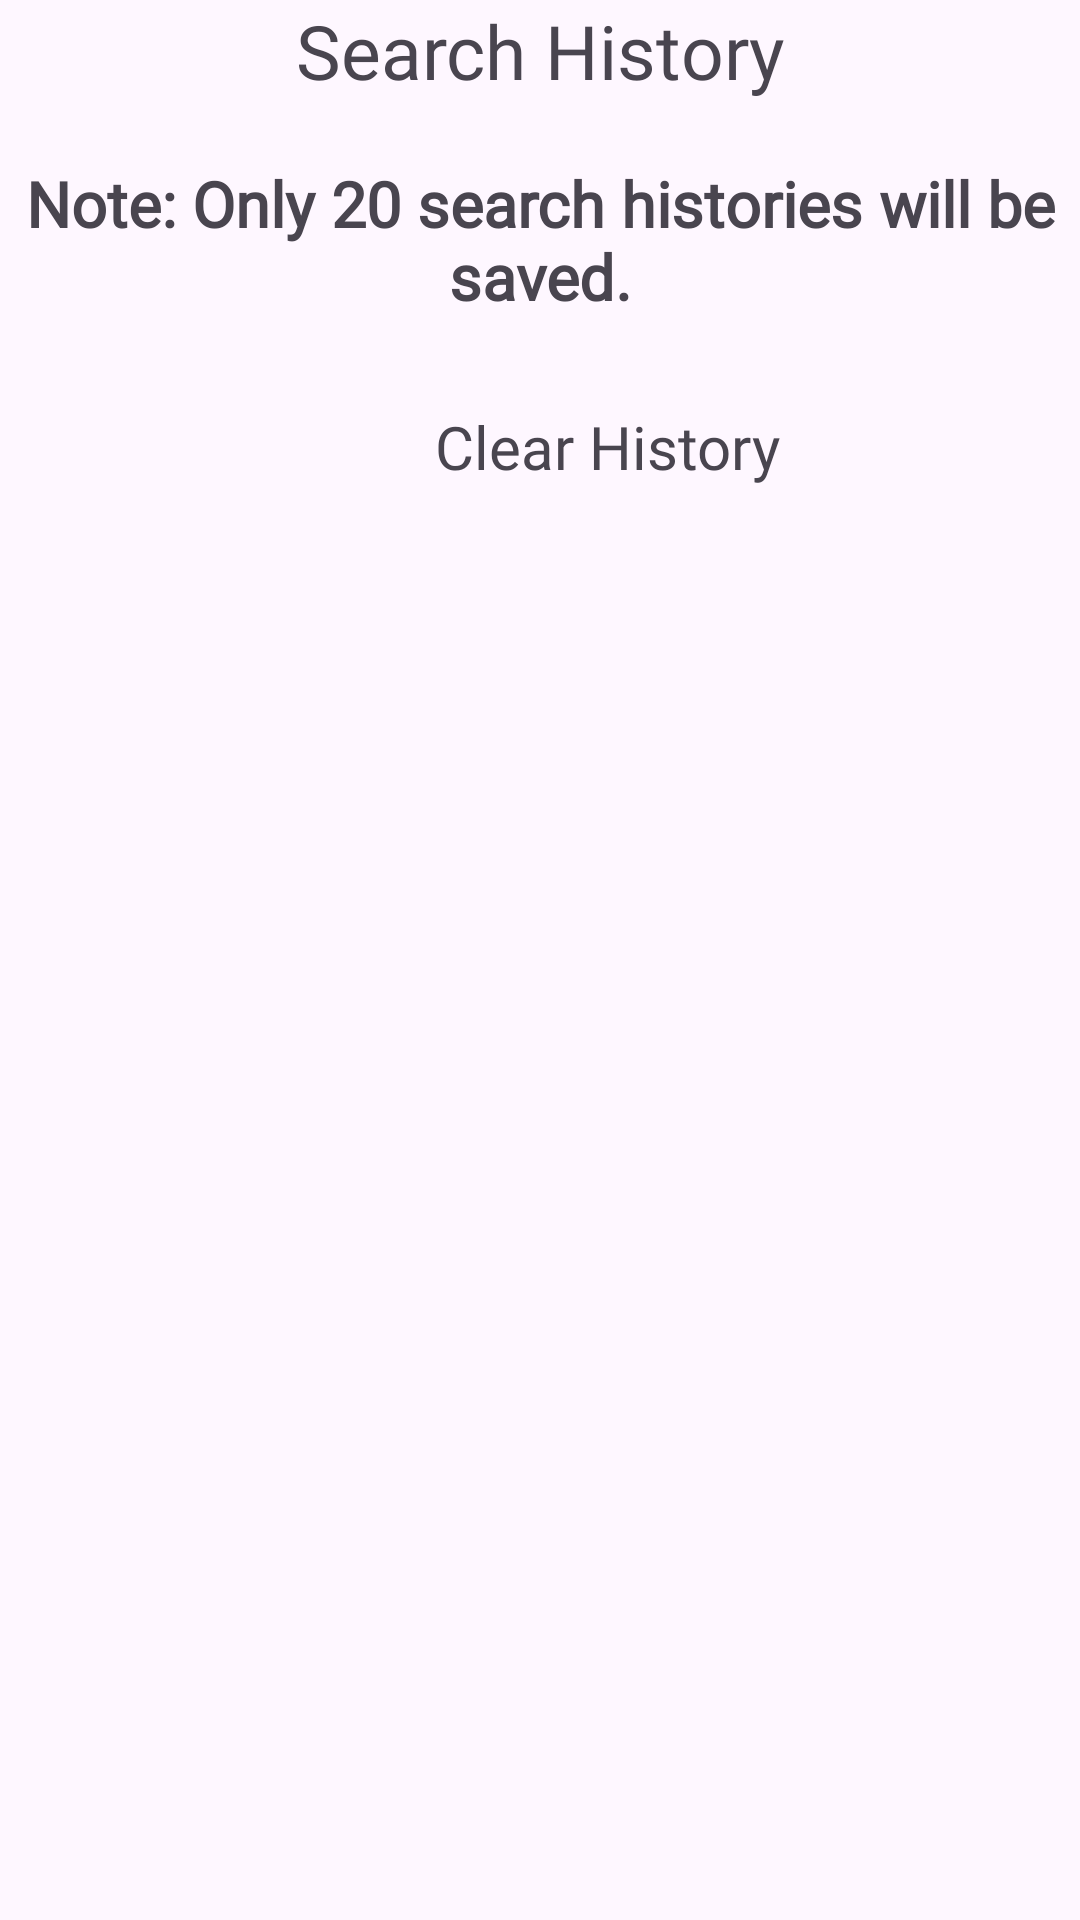

Write the Android layout XML for this screen, with the resource values it uses.
<!-- AndroidManifest.xml: application theme AppTheme -->
<!-- res/layout/search_history.xml -->
<?xml version="1.0" encoding="utf-8"?>
<LinearLayout xmlns:android="http://schemas.android.com/apk/res/android"
    android:layout_width="match_parent"
    android:orientation="vertical"
    xmlns:tools="http://schemas.android.com/tools"
    tools:context=".SearchHistory"
    android:layout_height="match_parent">
    <TextView
        android:layout_width="match_parent"
        android:layout_height="wrap_content"
        android:text="Search History"
        android:fontFamily="@font/opensansmedium"
        android:gravity="center"
        android:textSize="25dp"
        />
    <TextView
        android:layout_marginTop="20dp"
        android:layout_marginBottom="20dp"
        android:textAlignment="center"
        android:layout_width="match_parent"
        android:fontFamily="@font/opensansmedium"
        android:layout_height="wrap_content"
        android:text="Note: Only 20 search histories will be saved."
        android:textStyle="bold"
        android:textSize="21dp"
        />
  <LinearLayout
      android:layout_width="wrap_content"
      android:layout_height="wrap_content"
      android:orientation="horizontal"
      android:layout_gravity="center"
      android:id="@+id/deleteLay"
      >
      <ImageView
          android:layout_width="25dp"
          android:layout_height="25dp"
          android:layout_margin="10dp"
          android:layout_marginLeft="20dp"
          android:id="@+id/deleteIcon"
          />
      <TextView
          android:layout_width="wrap_content"
          android:layout_height="match_parent"
          android:text="Clear History"
          android:gravity="center"
          android:textColor="@color/red"
          android:fontFamily="@font/opensansmedium"
          android:textSize="20dp"
          />
  </LinearLayout>
   <ListView
       android:layout_width="match_parent"
       android:layout_height="wrap_content"
       android:id="@+id/searches"
       android:padding="9dp"
       />
</LinearLayout>
<!-- resources referenced by this layout -->
<resources>
  <style name="AppTheme" parent="Base.AppTheme" />
  <style name="Base.AppTheme" parent="Theme.Material3.DayNight.NoActionBar">
          
          
      </style>
</resources>
